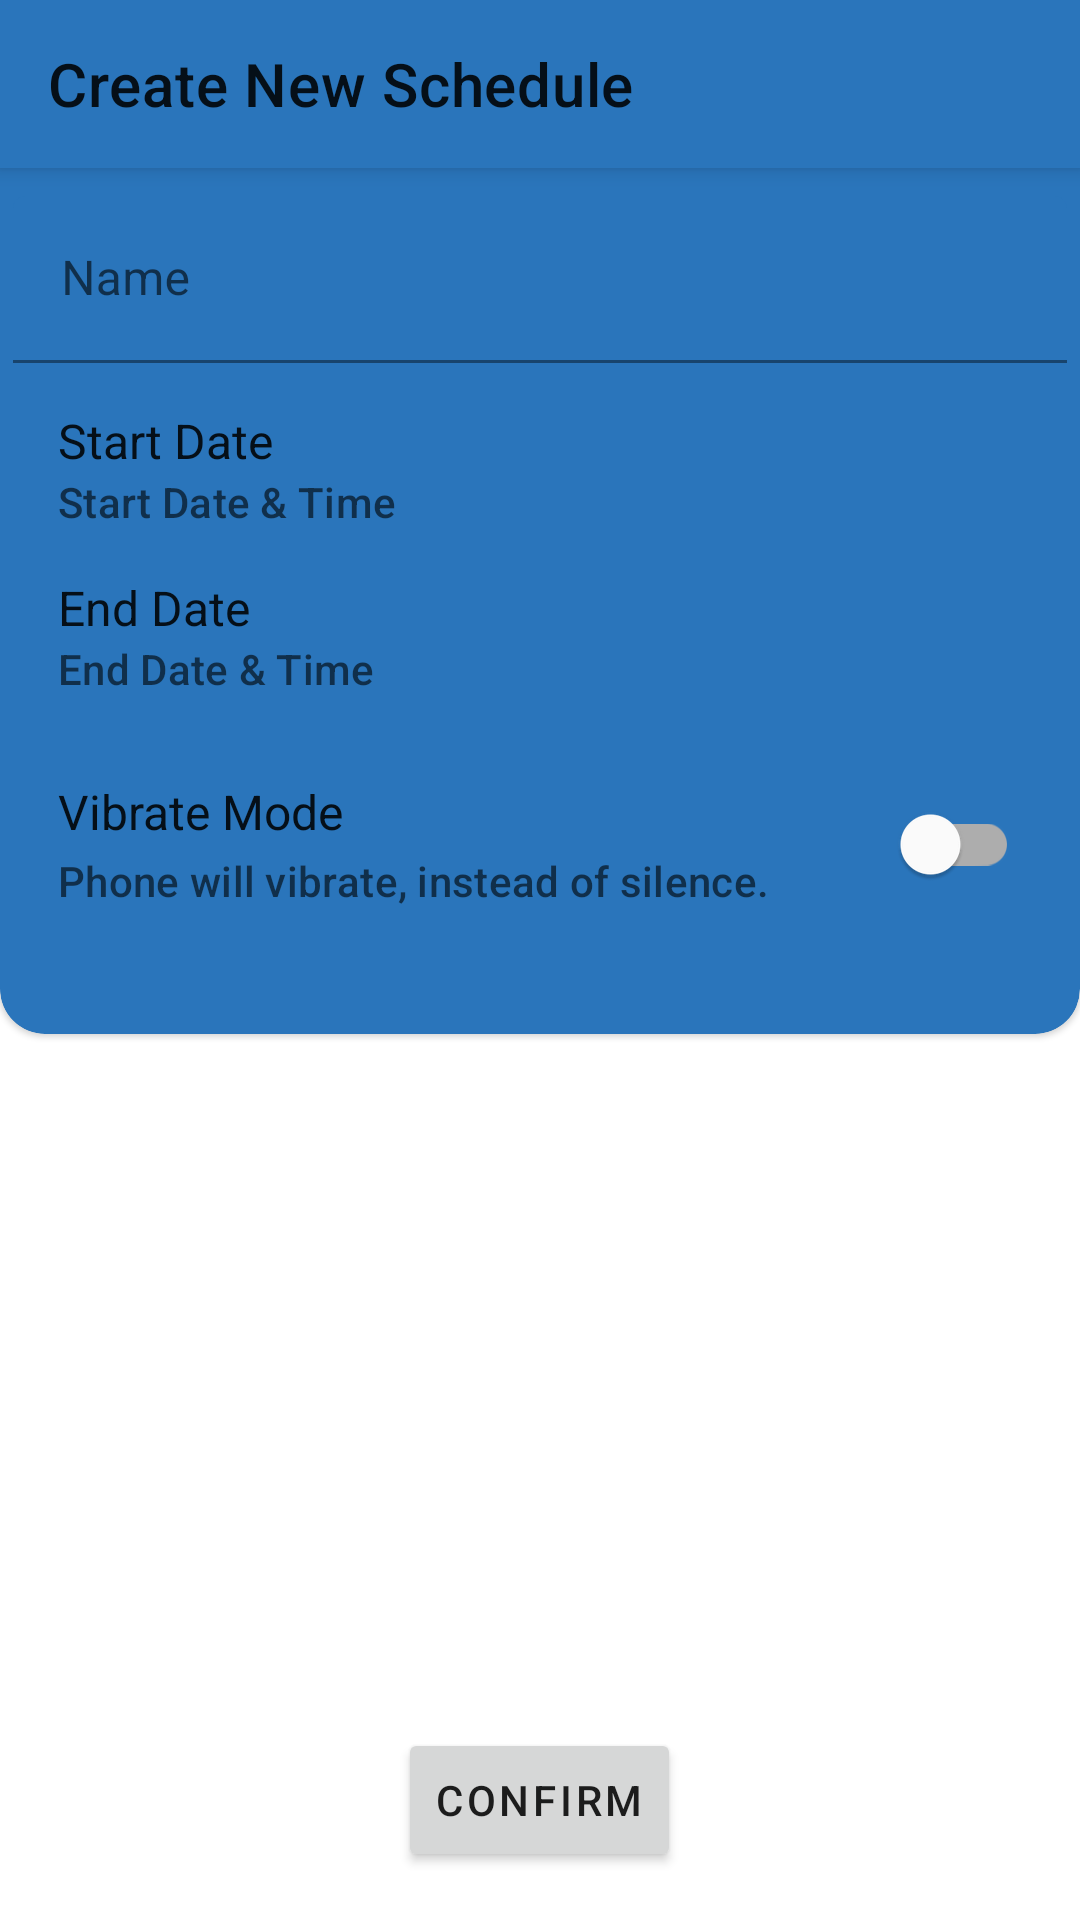

Produce the Android XML layout that renders to this screen, including the resource entries it uses.
<!-- AndroidManifest.xml: application theme Theme.SilentMode -->
<!-- res/layout/activity_schedule_silent_mode.xml -->
<?xml version="1.0" encoding="utf-8"?>
<androidx.coordinatorlayout.widget.CoordinatorLayout xmlns:android="http://schemas.android.com/apk/res/android"
    xmlns:app="http://schemas.android.com/apk/res-auto"
    android:id="@+id/coordinatorRoot"
    android:layout_width="match_parent"
    android:layout_height="match_parent">


    
    <androidx.core.widget.NestedScrollView
        android:layout_width="match_parent"
        android:layout_height="match_parent"
        android:clipToPadding="false">

        

        <com.google.android.material.textfield.TextInputEditText
            android:layout_width="match_parent"
            android:layout_height="wrap_content"
            android:inputType="text"
            android:maxLength="26"
            android:maxLines="1"
            app:layout_constraintTop_toBottomOf="@+id/topAppBar" />
    </androidx.core.widget.NestedScrollView>

    <com.google.android.material.appbar.AppBarLayout
        android:layout_width="match_parent"
        android:layout_height="wrap_content">

        <com.google.android.material.appbar.MaterialToolbar
            android:id="@+id/topAppBar"
            android:layout_width="match_parent"
            android:layout_height="?attr/actionBarSize"
            app:navigationIcon="@drawable/ic_arrow_back_24dp"
            app:title="Create New Schedule" />
    </com.google.android.material.appbar.AppBarLayout>

    <com.google.android.material.card.MaterialCardView
        style="@style/MyCardView"
        android:layout_width="match_parent"
        android:layout_height="wrap_content"
        app:layout_behavior="@string/appbar_scrolling_view_behavior">

        <androidx.constraintlayout.widget.ConstraintLayout
            android:layout_width="match_parent"
            android:layout_height="wrap_content"
            android:layout_marginBottom="25dp"
            app:layout_constraintTop_toBottomOf="@+id/topAppBar">

            <com.google.android.material.textfield.TextInputLayout
                android:id="@+id/NameField"
                style="@style/Textinput"
                android:layout_width="0dp"
                android:layout_height="wrap_content"
                android:layout_marginTop="5dp"
                android:focusableInTouchMode="true"
                android:hint="@string/name"
                app:layout_constraintEnd_toEndOf="parent"
                app:layout_constraintStart_toStartOf="parent"
                app:layout_constraintTop_toTopOf="parent">

                <com.google.android.material.textfield.TextInputEditText
                    android:layout_width="match_parent"
                    android:layout_height="match_parent"
                    android:inputType="text"
                    android:maxLength="26"
                    android:maxLines="1" />
            </com.google.android.material.textfield.TextInputLayout>

            <androidx.constraintlayout.widget.ConstraintLayout
                android:id="@+id/start_date"
                style="@style/OptionItem"
                android:layout_width="match_parent"
                android:layout_height="match_parent"
                app:layout_constraintTop_toBottomOf="@id/NameField">


                <TextView
                    android:id="@+id/start_title"
                    android:layout_width="wrap_content"
                    android:layout_height="wrap_content"
                    android:layout_marginLeft="15dp"
                    android:text="@string/start_date"
                    android:textAppearance="?attr/textAppearanceListItem"
                    android:textSize="16sp"
                    app:layout_constraintBottom_toTopOf="@id/start_description"
                    app:layout_constraintStart_toStartOf="parent"
                    app:layout_constraintTop_toTopOf="parent" />

                <TextView
                    android:id="@+id/start_description"
                    android:layout_width="wrap_content"
                    android:layout_height="wrap_content"
                    android:layout_marginLeft="15dp"
                    android:text="Start Date &amp; Time"
                    android:textAppearance="?attr/textAppearanceSubtitle2"
                    android:textColor="@color/mtrl_indicator_text_color"
                    app:layout_constraintBottom_toBottomOf="parent"
                    app:layout_constraintStart_toStartOf="parent"
                    app:layout_constraintTop_toBottomOf="@id/start_title" />

                <ImageView
                    android:layout_width="wrap_content"
                    android:layout_height="wrap_content"
                    android:layout_margin="16dp"
                    app:layout_constraintBottom_toBottomOf="parent"
                    app:layout_constraintEnd_toEndOf="parent"
                    app:layout_constraintTop_toTopOf="parent"
                    app:srcCompat="@drawable/calendar_clock" />

            </androidx.constraintlayout.widget.ConstraintLayout>

            <androidx.constraintlayout.widget.ConstraintLayout
                android:id="@+id/end_date"
                style="@style/OptionItem"
                android:layout_width="match_parent"
                android:layout_height="match_parent"
                app:layout_constraintTop_toBottomOf="@id/start_date">


                <TextView
                    android:id="@+id/end_title"
                    android:layout_width="wrap_content"
                    android:layout_height="wrap_content"
                    android:layout_marginLeft="15dp"
                    android:text="@string/end_date"
                    android:textAppearance="?attr/textAppearanceListItem"
                    android:textSize="16sp"
                    app:layout_constraintBottom_toTopOf="@id/end_description"
                    app:layout_constraintStart_toStartOf="parent"
                    app:layout_constraintTop_toTopOf="parent" />

                <TextView
                    android:id="@+id/end_description"
                    android:layout_width="wrap_content"
                    android:layout_height="wrap_content"
                    android:layout_marginLeft="15dp"
                    android:text="End Date &amp; Time"
                    android:textAppearance="?attr/textAppearanceSubtitle2"
                    android:textColor="@color/mtrl_indicator_text_color"
                    app:layout_constraintBottom_toBottomOf="parent"
                    app:layout_constraintStart_toStartOf="parent"
                    app:layout_constraintTop_toBottomOf="@id/end_title" />

                <ImageView

                    android:layout_width="wrap_content"
                    android:layout_height="wrap_content"
                    android:layout_margin="16dp"
                    app:layout_constraintBottom_toBottomOf="parent"
                    app:layout_constraintEnd_toEndOf="parent"
                    app:layout_constraintTop_toTopOf="parent"
                    app:srcCompat="@drawable/calendar_clock" />

            </androidx.constraintlayout.widget.ConstraintLayout>

            <androidx.constraintlayout.widget.ConstraintLayout
                android:id="@+id/vibrate_mode"
                style="@style/OptionItem"
                android:layout_width="match_parent"
                android:layout_height="match_parent"
                android:paddingTop="10dp"
                android:paddingBottom="10dp"
                app:layout_constraintTop_toBottomOf="@id/end_date">


                <TextView
                    android:id="@+id/vibrate_title"
                    android:layout_width="wrap_content"
                    android:layout_height="wrap_content"
                    android:layout_marginLeft="15dp"
                    android:text="Vibrate Mode"
                    android:textAppearance="?attr/textAppearanceListItem"
                    android:textSize="16sp"
                    app:layout_constraintBottom_toTopOf="@+id/vibrate_description"
                    app:layout_constraintStart_toStartOf="parent"
                    app:layout_constraintTop_toTopOf="parent" />

                <TextView
                    android:id="@+id/vibrate_description"
                    android:layout_width="wrap_content"
                    android:layout_height="wrap_content"
                    android:layout_marginLeft="15dp"
                    android:text="Phone will vibrate, instead of silence."
                    android:textAppearance="?attr/textAppearanceSubtitle2"
                    android:textColor="@color/mtrl_indicator_text_color"
                    app:layout_constraintBottom_toBottomOf="parent"
                    app:layout_constraintStart_toStartOf="parent"
                    app:layout_constraintTop_toBottomOf="@id/vibrate_title" />

                <com.google.android.material.switchmaterial.SwitchMaterial
                    android:layout_width="wrap_content"
                    android:layout_height="wrap_content"
                    android:layout_marginRight="16dp"
                    android:checked="false"
                    app:layout_constraintBottom_toBottomOf="parent"
                    app:layout_constraintEnd_toEndOf="parent"
                    app:layout_constraintTop_toTopOf="parent" />

            </androidx.constraintlayout.widget.ConstraintLayout>


        </androidx.constraintlayout.widget.ConstraintLayout>
    </com.google.android.material.card.MaterialCardView>

    <Button
        android:id="@+id/textButton"
        style="@style/TextAppearance.MaterialComponents.Button"
        android:layout_width="wrap_content"
        android:layout_height="wrap_content"
        android:layout_gravity="bottom|center"
        android:layout_marginBottom="16dp"
        android:text="Confirm" />

</androidx.coordinatorlayout.widget.CoordinatorLayout>
<!-- resources referenced by this layout -->
<resources>
  <string name="end_date">End Date</string>
  <string name="name">Name</string>
  <string name="start_date">Start Date</string>
  <style name="MyCardView" parent="@style/Widget.MaterialComponents.CardView">
          <item name="shapeAppearanceOverlay">@style/ShapeAppearanceOverlay.MaterialCardView.Cut
          </item>
          <item name="android:backgroundTint">@color/blue_primary</item>
      </style>
  <style name="OptionItem" parent="">
          <item name="android:background">@color/blue_primary</item>
          <item name="android:layout_marginTop">15dp</item>
          <item name="android:clickable">true</item>
      </style>
  <style name="Textinput" parent="@style/Widget.MaterialComponents.TextInputLayout.FilledBox">
          <item name="boxBackgroundColor">@color/blue_primary</item>
      </style>
  <style name="Theme.SilentMode" parent="Theme.MaterialComponents.DayNight.NoActionBar">
          <item name="colorPrimary">@color/blue_primary</item>
          <item name="colorPrimaryVariant">@color/blue_secondary</item>
          <item name="colorOnPrimary">@color/black</item>
          <item name="android:statusBarColor">@color/blue_primary</item>
          
          <item name="colorSecondary">@color/blue_primary</item>
          <item name="colorSecondaryVariant">@color/blue_primary</item>
          <item name="colorOnSecondary">@color/black</item>
          
          <item name="android:windowLightStatusBar">?attr/isLightTheme</item>
          
  
      </style>
  <style name="ShapeAppearanceOverlay.MaterialCardView.Cut" parent="">
          <item name="cornerFamily">rounded</item>
          <item name="cornerSizeTopRight">0dp</item>
          <item name="cornerSizeTopLeft">0dp</item>
          <item name="cornerSizeBottomRight">15dp</item>
          <item name="cornerSizeBottomLeft">15dp</item>
      </style>
  <color name="blue_primary">#2a75bb</color>
  <color name="blue_secondary">#3c5aa6</color>
  <color name="black">#FF000000</color>
</resources>
